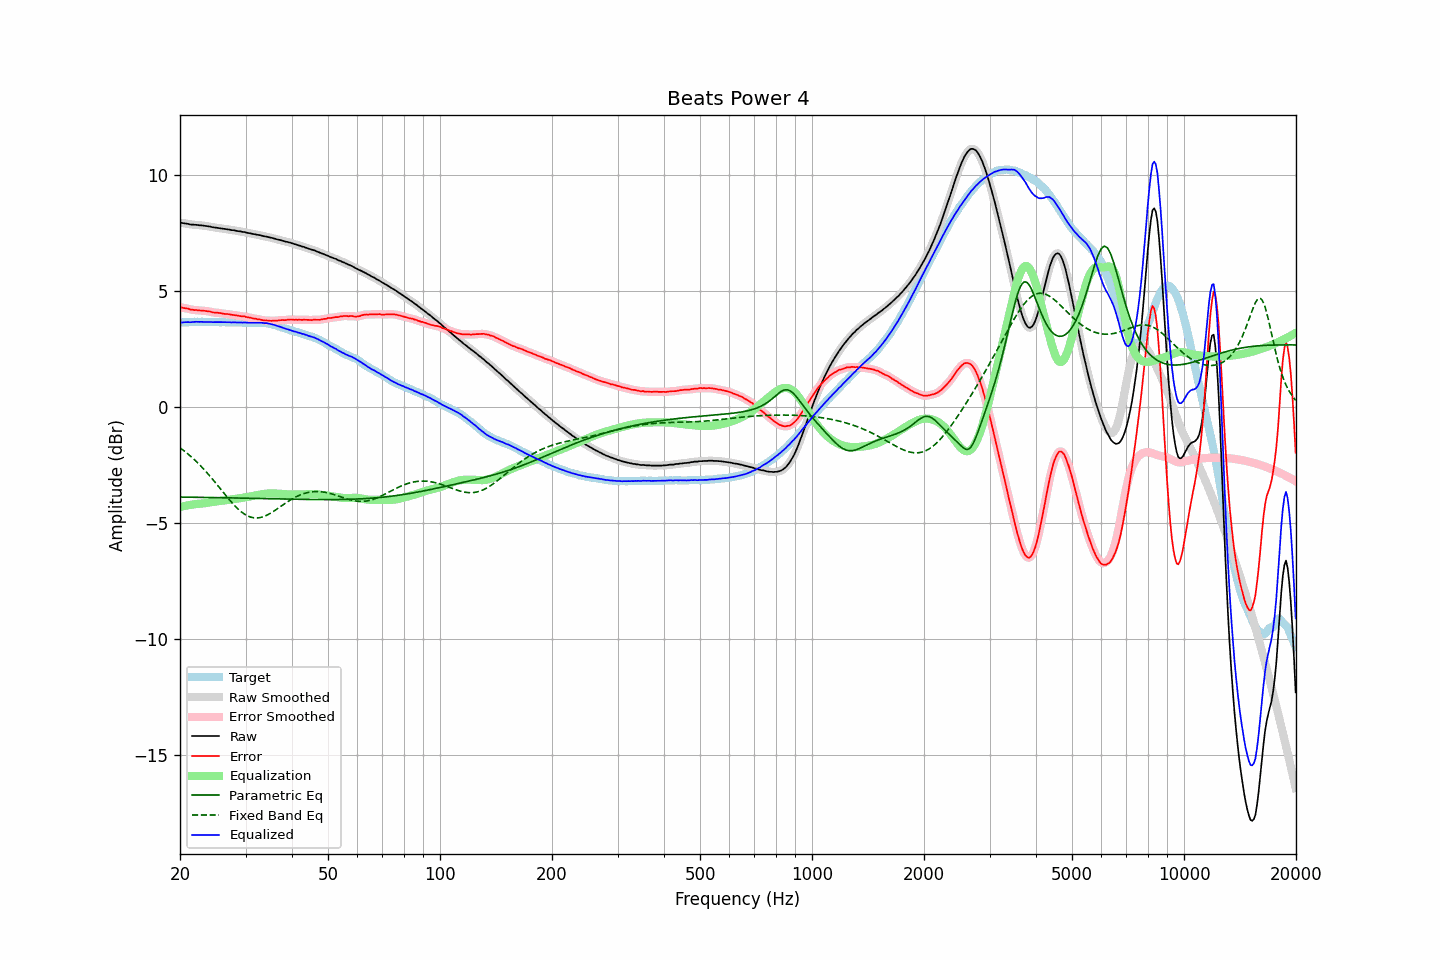

Data behind this chart, as committed beside it:
frequency, raw, error, smoothed, error_smoothed, equalization, parametric_eq, fixed_band_eq, equalized_raw, equalized_smoothed, target
20.00, 7.94, 4.30, 7.94, 4.30, -4.31, -3.88, -1.75, 3.63, 3.63, 3.64
20.20, 7.93, 4.29, 7.93, 4.29, -4.29, -3.88, -1.80, 3.64, 3.64, 3.64
20.40, 7.92, 4.27, 7.92, 4.28, -4.27, -3.88, -1.86, 3.65, 3.65, 3.65
20.61, 7.91, 4.26, 7.91, 4.26, -4.26, -3.88, -1.91, 3.65, 3.65, 3.65
20.81, 7.90, 4.25, 7.90, 4.25, -4.24, -3.88, -1.96, 3.66, 3.66, 3.65
21.02, 7.89, 4.24, 7.89, 4.23, -4.23, -3.88, -2.02, 3.66, 3.66, 3.65
21.23, 7.87, 4.21, 7.87, 4.22, -4.22, -3.88, -2.08, 3.65, 3.66, 3.66
21.44, 7.86, 4.19, 7.86, 4.20, -4.21, -3.88, -2.14, 3.66, 3.66, 3.67
21.66, 7.86, 4.19, 7.86, 4.19, -4.19, -3.88, -2.20, 3.67, 3.66, 3.67
21.87, 7.85, 4.17, 7.85, 4.18, -4.18, -3.88, -2.27, 3.67, 3.67, 3.68
22.09, 7.85, 4.18, 7.85, 4.18, -4.17, -3.89, -2.33, 3.68, 3.67, 3.67
22.31, 7.84, 4.16, 7.84, 4.17, -4.17, -3.89, -2.40, 3.67, 3.67, 3.68
22.54, 7.83, 4.17, 7.83, 4.16, -4.16, -3.89, -2.47, 3.67, 3.67, 3.67
22.76, 7.83, 4.16, 7.83, 4.16, -4.16, -3.89, -2.54, 3.67, 3.67, 3.67
22.99, 7.82, 4.15, 7.82, 4.15, -4.15, -3.89, -2.61, 3.67, 3.67, 3.67
23.22, 7.81, 4.15, 7.81, 4.14, -4.14, -3.89, -2.69, 3.67, 3.67, 3.66
23.45, 7.80, 4.14, 7.80, 4.14, -4.14, -3.89, -2.77, 3.67, 3.67, 3.66
23.69, 7.79, 4.13, 7.79, 4.13, -4.12, -3.89, -2.84, 3.67, 3.67, 3.66
23.92, 7.78, 4.12, 7.78, 4.12, -4.11, -3.89, -2.92, 3.67, 3.67, 3.66
24.16, 7.77, 4.11, 7.77, 4.10, -4.10, -3.90, -3.00, 3.67, 3.66, 3.66
24.40, 7.75, 4.08, 7.75, 4.09, -4.09, -3.90, -3.09, 3.66, 3.66, 3.67
24.65, 7.74, 4.07, 7.74, 4.07, -4.08, -3.90, -3.17, 3.66, 3.66, 3.67
24.89, 7.73, 4.06, 7.73, 4.06, -4.07, -3.90, -3.25, 3.66, 3.66, 3.67
25.14, 7.72, 4.06, 7.72, 4.06, -4.06, -3.90, -3.34, 3.66, 3.66, 3.66
25.39, 7.71, 4.06, 7.71, 4.06, -4.05, -3.90, -3.42, 3.66, 3.66, 3.66
25.65, 7.70, 4.05, 7.70, 4.05, -4.04, -3.90, -3.51, 3.66, 3.66, 3.65
25.91, 7.69, 4.04, 7.69, 4.03, -4.03, -3.90, -3.59, 3.66, 3.66, 3.65
26.16, 7.68, 4.02, 7.68, 4.02, -4.03, -3.91, -3.68, 3.65, 3.65, 3.66
26.43, 7.67, 4.01, 7.67, 4.01, -4.02, -3.91, -3.77, 3.65, 3.65, 3.66
26.69, 7.66, 4.01, 7.66, 4.01, -4.01, -3.91, -3.85, 3.65, 3.65, 3.65
26.96, 7.65, 4.00, 7.65, 4.00, -4.00, -3.91, -3.93, 3.65, 3.65, 3.65
27.23, 7.64, 3.99, 7.64, 3.99, -3.99, -3.91, -4.01, 3.65, 3.65, 3.65
27.50, 7.62, 3.98, 7.63, 3.98, -3.98, -3.91, -4.09, 3.64, 3.65, 3.65
27.77, 7.62, 3.97, 7.62, 3.97, -3.97, -3.91, -4.17, 3.65, 3.65, 3.65
28.05, 7.61, 3.96, 7.61, 3.96, -3.96, -3.91, -4.25, 3.65, 3.65, 3.65
28.33, 7.59, 3.95, 7.59, 3.95, -3.95, -3.92, -4.32, 3.64, 3.65, 3.64
28.62, 7.58, 3.94, 7.58, 3.94, -3.94, -3.92, -4.38, 3.64, 3.64, 3.64
28.90, 7.57, 3.92, 7.57, 3.92, -3.93, -3.92, -4.45, 3.64, 3.64, 3.65
29.19, 7.56, 3.91, 7.56, 3.92, -3.92, -3.92, -4.51, 3.64, 3.64, 3.65
29.48, 7.54, 3.91, 7.55, 3.91, -3.91, -3.92, -4.56, 3.63, 3.64, 3.63
29.78, 7.54, 3.91, 7.53, 3.90, -3.89, -3.92, -4.61, 3.65, 3.64, 3.63
30.08, 7.52, 3.88, 7.52, 3.89, -3.88, -3.92, -4.65, 3.64, 3.64, 3.64
30.38, 7.50, 3.87, 7.51, 3.87, -3.87, -3.93, -4.69, 3.63, 3.64, 3.63
30.68, 7.49, 3.85, 7.49, 3.86, -3.86, -3.93, -4.72, 3.63, 3.63, 3.64
30.99, 7.48, 3.85, 7.48, 3.84, -3.84, -3.93, -4.74, 3.64, 3.63, 3.64
31.30, 7.46, 3.83, 7.46, 3.83, -3.83, -3.93, -4.76, 3.63, 3.63, 3.63
31.61, 7.45, 3.81, 7.45, 3.82, -3.82, -3.93, -4.77, 3.63, 3.63, 3.64
31.93, 7.44, 3.81, 7.44, 3.80, -3.80, -3.93, -4.78, 3.64, 3.63, 3.63
32.24, 7.42, 3.78, 7.42, 3.79, -3.79, -3.93, -4.78, 3.63, 3.64, 3.64
32.57, 7.41, 3.78, 7.41, 3.78, -3.78, -3.94, -4.77, 3.63, 3.64, 3.63
32.89, 7.40, 3.77, 7.40, 3.76, -3.76, -3.94, -4.76, 3.64, 3.63, 3.63
33.22, 7.38, 3.75, 7.38, 3.75, -3.75, -3.94, -4.74, 3.63, 3.63, 3.63
33.55, 7.36, 3.74, 7.37, 3.74, -3.74, -3.94, -4.72, 3.62, 3.62, 3.63
33.89, 7.35, 3.73, 7.35, 3.73, -3.73, -3.94, -4.69, 3.62, 3.62, 3.62
34.23, 7.34, 3.73, 7.34, 3.73, -3.73, -3.94, -4.66, 3.61, 3.61, 3.61
34.57, 7.32, 3.72, 7.32, 3.72, -3.72, -3.95, -4.62, 3.60, 3.60, 3.60
34.92, 7.30, 3.72, 7.30, 3.72, -3.72, -3.95, -4.58, 3.58, 3.59, 3.58
35.27, 7.29, 3.71, 7.29, 3.72, -3.72, -3.95, -4.54, 3.57, 3.57, 3.58
35.62, 7.27, 3.72, 7.27, 3.72, -3.72, -3.95, -4.50, 3.55, 3.55, 3.55
35.97, 7.25, 3.72, 7.25, 3.72, -3.72, -3.95, -4.45, 3.53, 3.53, 3.53
... 635 more rows
